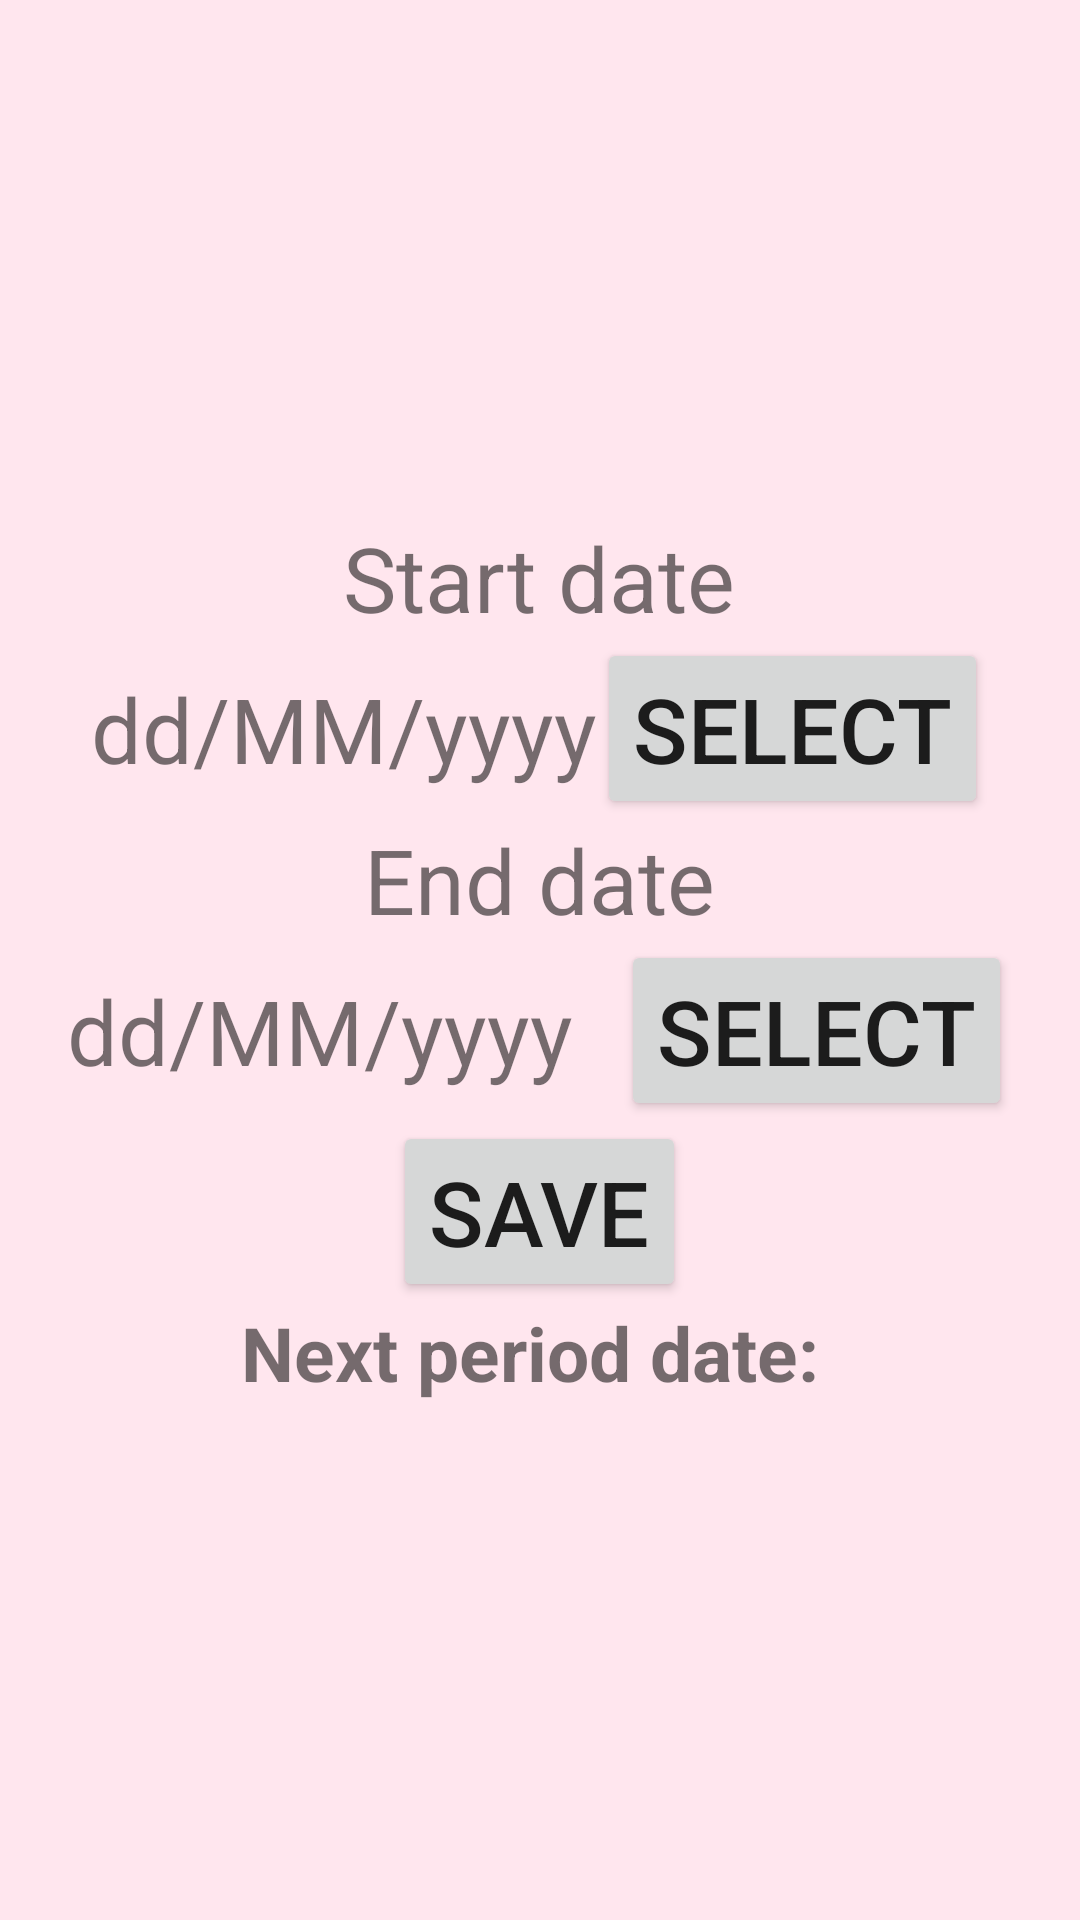

The Android layout XML behind this screen, and the referenced resources:
<!-- AndroidManifest.xml: application theme Theme.PeriodTracker2 -->
<!-- res/layout/activity_insertdate.xml -->
<?xml version="1.0" encoding="utf-8"?>
<LinearLayout xmlns:android="http://schemas.android.com/apk/res/android"
    android:layout_width="match_parent"
    android:layout_height="match_parent"
    android:orientation="vertical"
    android:gravity="center"
    android:background="#FFE6EE">

    <TextView
        android:id="@+id/start_date_label"
        android:layout_width="wrap_content"
        android:layout_height="wrap_content"
        android:textSize="30sp"
        android:text="Start date"
        android:textAlignment="center"/>

    <LinearLayout
        android:layout_width="match_parent"
        android:layout_height="wrap_content"
        android:orientation="horizontal"
        android:gravity="center">

        <TextView
            android:id="@+id/start_date_text_view"
            android:layout_width="wrap_content"
            android:layout_height="wrap_content"
            android:text="dd/MM/yyyy"
            android:textAlignment="center"
            android:textSize="30sp"/>

        <Button
            android:id="@+id/select_start_date_button"
            android:layout_width="wrap_content"
            android:layout_height="wrap_content"
            android:textSize="30sp"
            android:text="Select" />
    </LinearLayout>

    <TextView
        android:id="@+id/end_date_label"
        android:layout_width="wrap_content"
        android:layout_height="wrap_content"
        android:text="End date"
        android:textSize="30sp"/>

    <LinearLayout
        android:layout_width="match_parent"
        android:layout_height="wrap_content"
        android:orientation="horizontal"
        android:gravity="center">

        <TextView
            android:id="@+id/end_date_text_view"
            android:layout_width="wrap_content"
            android:layout_height="wrap_content"
            android:text="dd/MM/yyyy"
            android:textSize="30sp"
            android:textAlignment="center"
            android:layout_marginEnd="16dp"/>

        <Button
            android:id="@+id/select_end_date_button"
            android:layout_width="wrap_content"
            android:layout_height="wrap_content"
            android:text="Select"
            android:textSize="30sp"/>
    </LinearLayout>

    <Button
        android:id="@+id/save_button"
        android:layout_width="wrap_content"
        android:layout_height="wrap_content"
        android:text="Save"
        android:textSize="30sp" />

    

    <TextView
        android:id="@+id/next_period_text_view"
        android:layout_width="wrap_content"
        android:layout_height="wrap_content"
        android:text="Next period date: "
        android:textSize="25sp"
        android:textStyle="bold" />

</LinearLayout>
<!-- resources referenced by this layout -->
<resources>
  <style name="Theme.PeriodTracker2" parent="Theme.MaterialComponents.DayNight.DarkActionBar">
          
          <item name="colorPrimary">@color/purple_500</item>
          <item name="colorPrimaryVariant">@color/purple_700</item>
          <item name="colorOnPrimary">@color/white</item>
          
          <item name="colorSecondary">@color/teal_200</item>
          <item name="colorSecondaryVariant">@color/teal_700</item>
          <item name="colorOnSecondary">@color/black</item>
          
          <item name="android:statusBarColor">?attr/colorPrimaryVariant</item>
          
      </style>
  <color name="purple_500">#E75480</color>
  <color name="purple_700">#4a148c</color>
  <color name="white">#FFFFFFFF</color>
  <color name="teal_200">#FF03DAC5</color>
  <color name="teal_700">#FF018786</color>
  <color name="black">#FF000000</color>
</resources>
